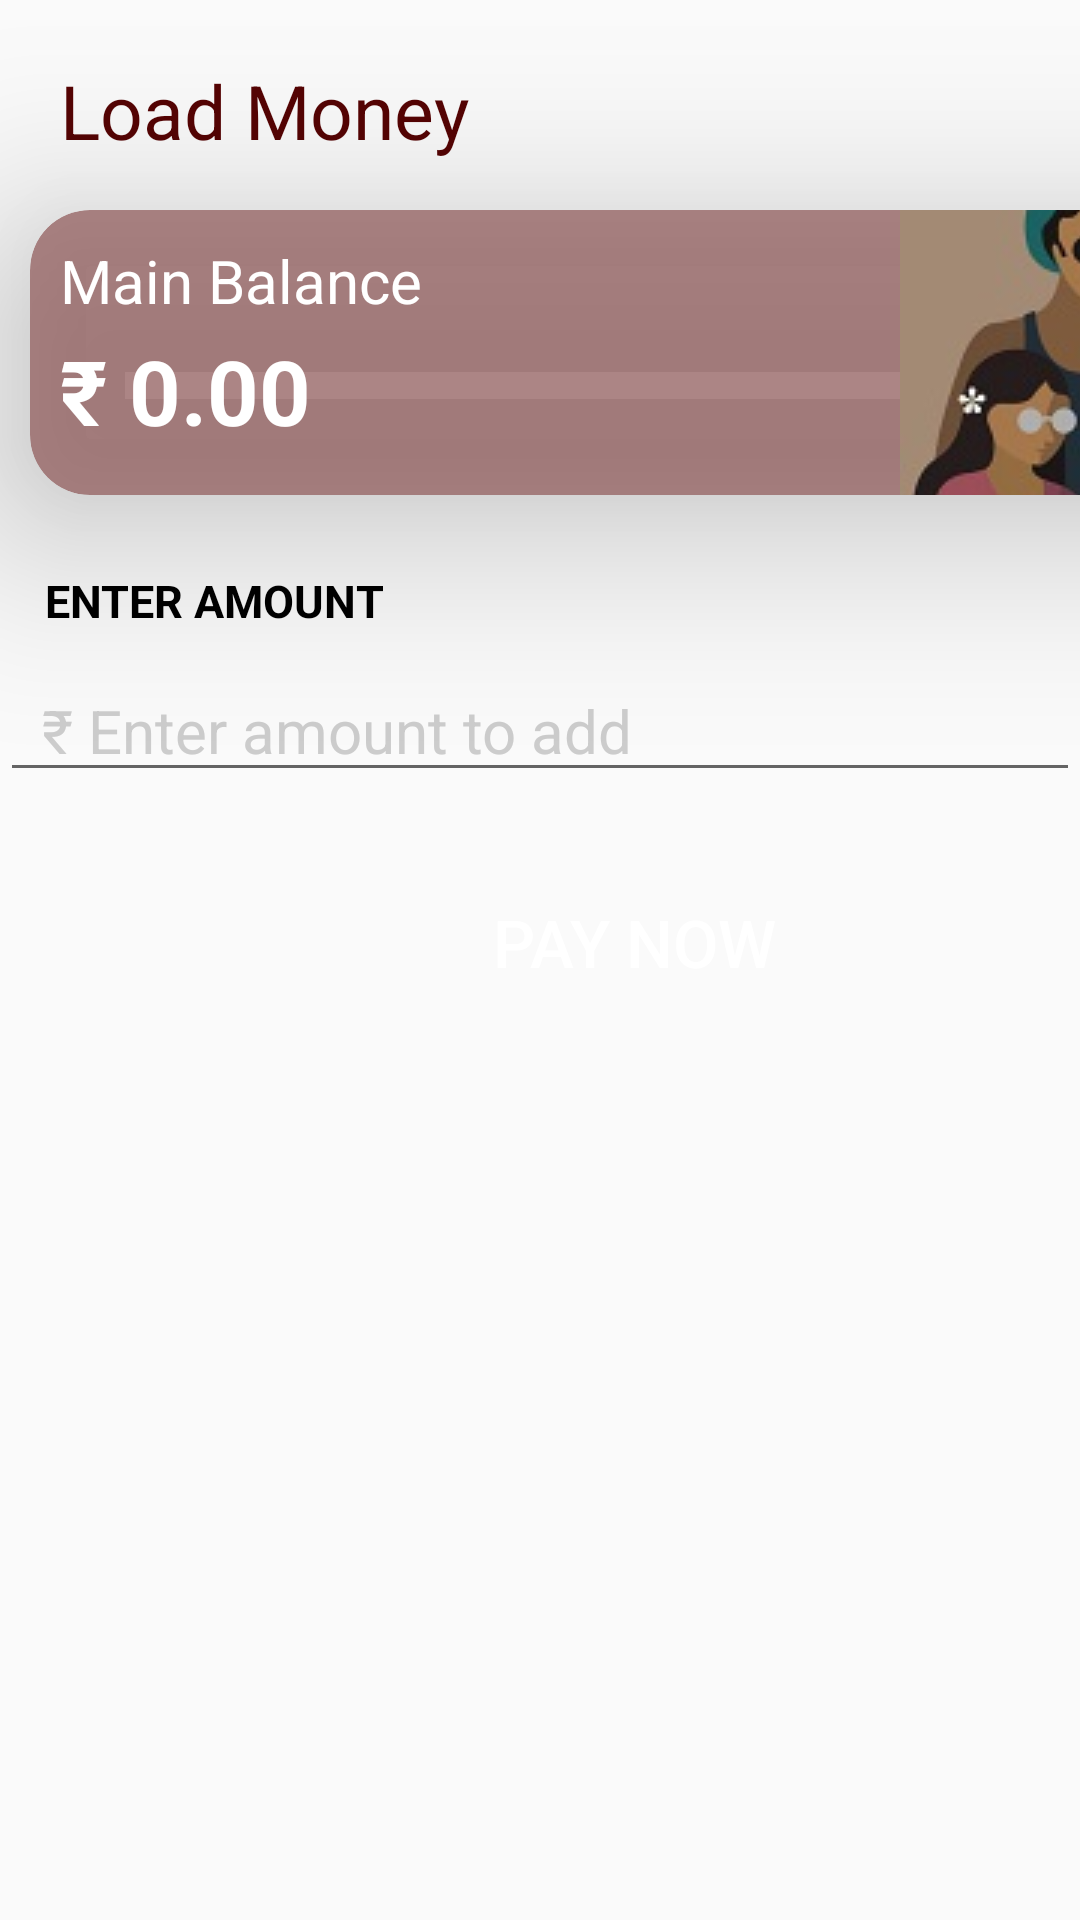

Produce the Android XML layout that renders to this screen, including the resource entries it uses.
<!-- AndroidManifest.xml: application theme AppTheme -->
<!-- res/layout/fragment_bottom_sheet1.xml -->
<?xml version="1.0" encoding="utf-8"?>
<FrameLayout xmlns:android="http://schemas.android.com/apk/res/android"
    xmlns:tools="http://schemas.android.com/tools"
    android:layout_width="match_parent"
    android:layout_height="match_parent"
    xmlns:app="http://schemas.android.com/apk/res-auto"
    tools:context=".BottomSheetFragment1">

    
    <TextView
        android:layout_width="match_parent"
        android:layout_height="wrap_content"
        android:layout_marginTop="20dp"
        android:layout_marginStart="20dp"
        android:textColor="@color/brown"
        android:text="Load Money"
        android:textSize="25dp"/>

    <androidx.cardview.widget.CardView
        android:layout_width="390dp"
        android:layout_height="95dp"
        android:layout_marginTop="70dp"
        android:layout_marginStart="10dp"
        android:backgroundTint="#BE935E5E"
        app:cardCornerRadius="20dp"
        app:cardElevation="40dp">

        <TextView
            android:id="@+id/text"
            android:layout_width="330dp"
            android:layout_height="40dp"
            android:layout_marginStart="10dp"
            android:layout_marginTop="10dp"
            android:contentDescription="@string/todo"
            android:text="Main Balance"
            android:textColor="@color/white"
            android:textSize="20dp" />

        <TextView
            android:id="@+id/text1"
            android:layout_width="330dp"
            android:layout_height="40dp"
            android:layout_marginStart="10dp"
            android:layout_marginTop="40dp"
            android:contentDescription="@string/todo"
            android:text="₹ 0.00 "
            android:textColor="@color/white"
            android:textStyle="bold"
            android:textSize="30dp" />

        <TextView
            android:id="@+id/text3"
            android:layout_width="100dp"
            android:layout_height="95dp"
            android:layout_marginStart="290dp"
            android:contentDescription="@string/todo"
            android:drawableLeft="@drawable/picture"
            android:textColor="@color/black"
            android:textSize="25dp" />
    </androidx.cardview.widget.CardView>

    <TextView
        android:id="@+id/text4"
        android:layout_width="330dp"
        android:layout_height="40dp"
        android:layout_marginStart="15dp"
        android:layout_marginTop="190dp"
        android:contentDescription="@string/todo"
        android:textStyle="bold"
        android:text="ENTER AMOUNT"
        android:textColor="@color/black"
        android:textSize="15dp" />

    <EditText
        android:layout_width="match_parent"
        android:layout_height="wrap_content"
        android:layout_marginTop="220dp"
        android:text="  ₹ Enter amount to add"
        android:textSize="20dp"
        android:textColor="#CCCCCC"/>


    <Button
        android:id="@+id/next"
        android:layout_width="380dp"
        android:layout_height="wrap_content"
        android:layout_marginStart="10dp"
        android:layout_marginTop="290dp"
        android:paddingRight="100dp"
        android:layout_marginEnd="10dp"
        android:backgroundTint="@color/brown"
        android:text="                       PAY NOW"
        android:textColor="@color/white"
        android:textSize="22sp"
        android:background="@drawable/round_button"
        android:drawableRight="@drawable/ic_baseline_arrow_forward_24"
        android:textAllCaps="false"
        app:cornerRadius="24dp" >
    </Button>


</FrameLayout>
<!-- resources referenced by this layout -->
<resources>
  <color name="black">#FF000000</color>
  <color name="brown">#550303</color>
  <color name="white">#FFFFFF</color>
  <!-- drawable picture: jpeg bitmap (drawable, 8050 bytes) -->
  <string name="todo">TODO</string>
  <style name="AppTheme" parent="Theme.AppCompat.Light.DarkActionBar">
          
          <item name="colorPrimary">@color/white</item>
          <item name="colorPrimaryDark">@color/dark</item>
          <item name="colorAccent">@color/brown</item>
  
          <item name="bottomSheetDialogTheme">@style/AppBottomSheetDialogTheme</item>
      </style>
  <color name="dark">#CCCCCC</color>
  <style name="AppBottomSheetDialogTheme" parent="Theme.Design.Light.BottomSheetDialog">
          <item name="bottomSheetStyle">@style/AppModalStyle</item>
      </style>
  <style name="AppModalStyle" parent="Widget.Design.BottomSheet.Modal">
          <item name="android:background">@drawable/shape</item>
      </style>
  <!-- drawable shape (drawable) -->
  <?xml version="1.0" encoding="utf-8"?>
  <shape xmlns:android="http://schemas.android.com/apk/res/android">
   <solid android:color="@color/white"/>
      <corners android:topRightRadius="20dp" android:topLeftRadius="20dp"/>
  </shape>
</resources>
